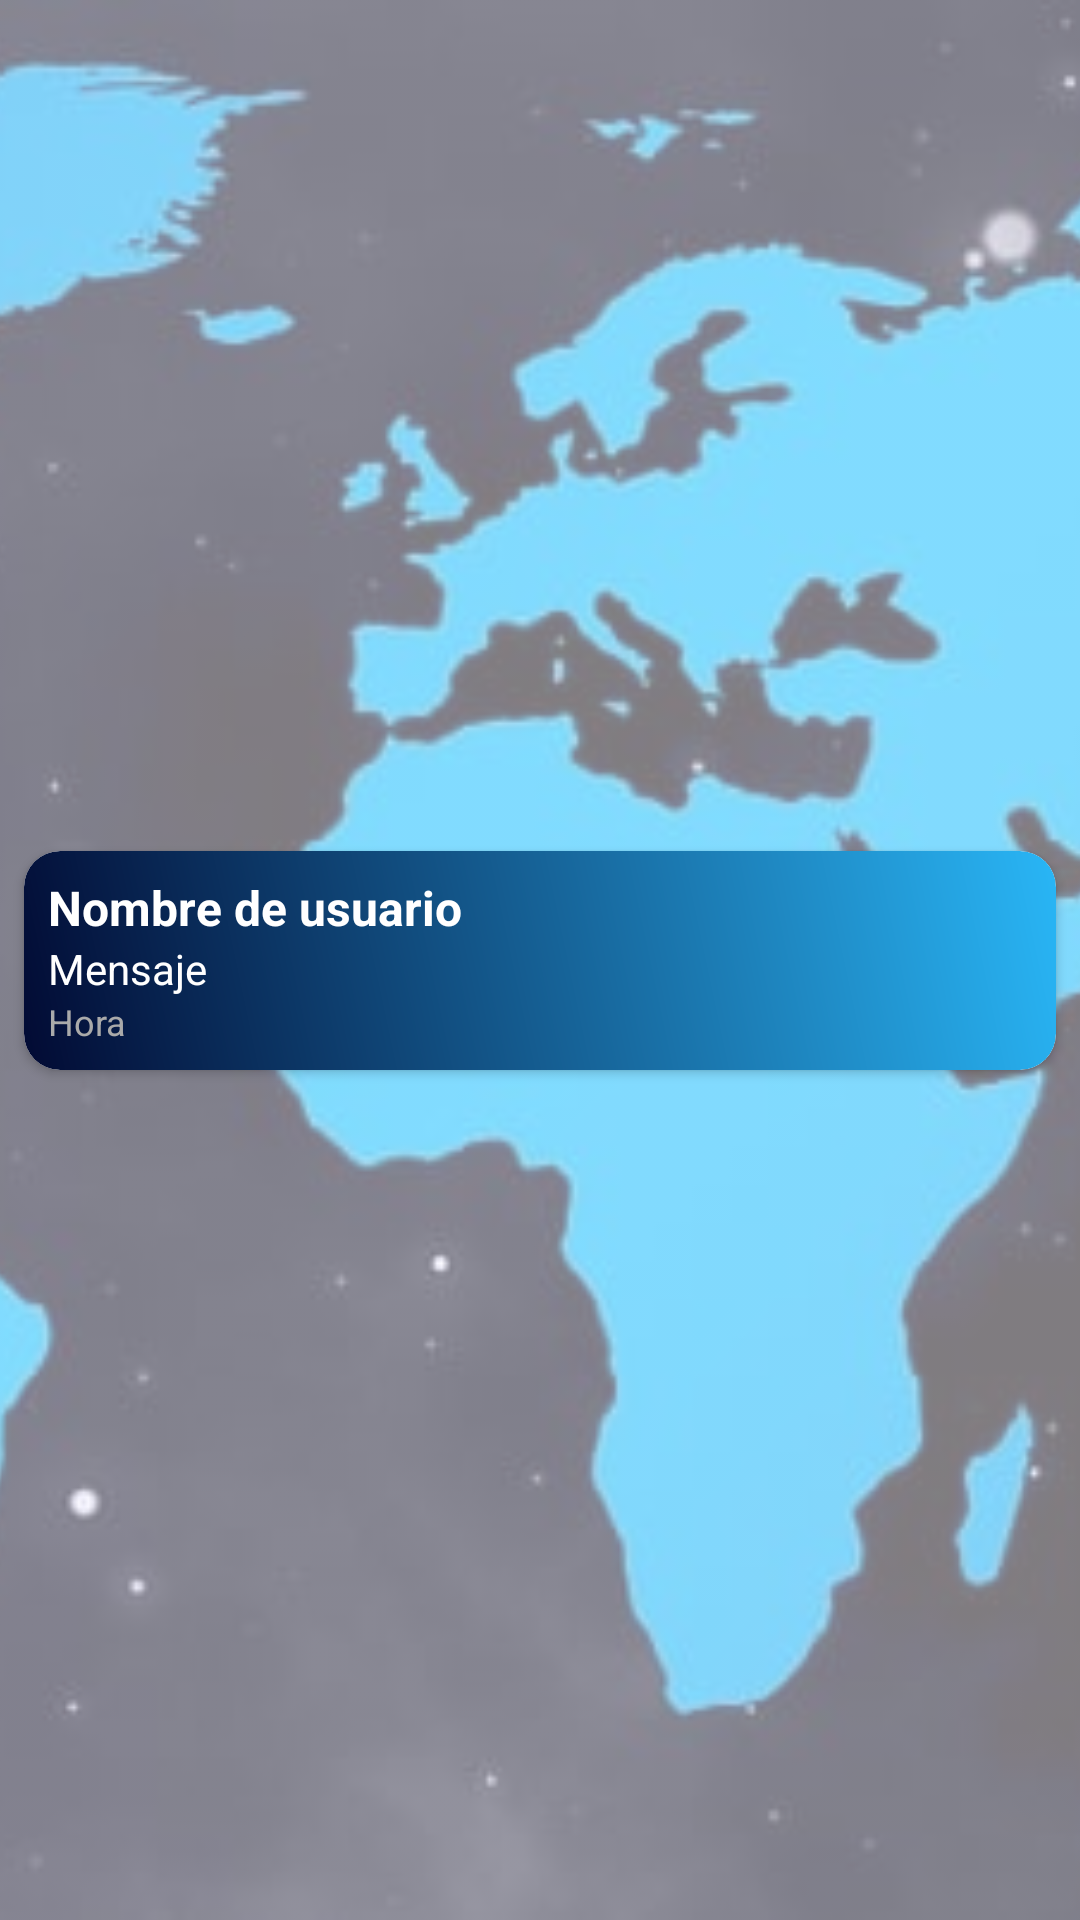

Write the Android layout XML for this screen, with the resource values it uses.
<!-- AndroidManifest.xml: application theme Theme.Reto2Chat -->
<!-- res/layout/conversation_item.xml -->
<?xml version="1.0" encoding="utf-8"?>
<androidx.constraintlayout.widget.ConstraintLayout xmlns:android="http://schemas.android.com/apk/res/android"
    xmlns:app="http://schemas.android.com/apk/res-auto"
    android:layout_width="match_parent"
    android:layout_height="match_parent">

    

    
    <ImageView
        android:id="@+id/backgroundImageView"
        android:layout_width="match_parent"
        android:layout_height="match_parent"
        android:layout_gravity="center"
        android:alpha="0.5"
        android:scaleType="centerCrop"
        android:src="@drawable/headerandfooter"
        app:layout_constraintBottom_toBottomOf="parent"
        app:layout_constraintEnd_toEndOf="parent"
        app:layout_constraintHorizontal_bias="0.0"
        app:layout_constraintStart_toStartOf="parent"
        app:layout_constraintTop_toTopOf="parent"
        app:layout_constraintVertical_bias="1.0" />

    <androidx.cardview.widget.CardView
        android:layout_width="match_parent"
        android:layout_height="wrap_content"
        android:layout_margin="8dp"
        android:elevation="4dp"
        app:cardCornerRadius="12dp"
        app:layout_constraintTop_toTopOf="parent"
        app:layout_constraintBottom_toBottomOf="parent"
        app:layout_constraintStart_toStartOf="parent"
        app:layout_constraintEnd_toEndOf="parent">

        <LinearLayout
            android:layout_width="match_parent"
            android:layout_height="wrap_content"
            android:orientation="vertical"
            android:padding="8dp"
            android:background="@drawable/gradient_background">


            
            <TextView
                android:id="@+id/usernameTextView"
                android:layout_width="wrap_content"
                android:layout_height="wrap_content"
                android:textStyle="bold"
                android:textSize="16sp"
                android:text="@string/conversation_item_username"
                android:textColor="@android:color/white"/>

            
            <TextView
                android:id="@+id/messageTextView"
                android:layout_width="wrap_content"
                android:layout_height="wrap_content"
                android:textSize="14sp"
                android:text="@string/conversation_item_message"
                android:textColor="@android:color/white"/>

            
            <TextView
                android:id="@+id/timeTextView"
                android:layout_width="wrap_content"
                android:layout_height="wrap_content"
                android:textSize="12sp"
                android:textColor="@android:color/darker_gray"
                android:text="@string/conversation_item_time"/>
        </LinearLayout>
    </androidx.cardview.widget.CardView>

</androidx.constraintlayout.widget.ConstraintLayout>
<!-- resources referenced by this layout -->
<resources>
  <!-- drawable gradient_background (drawable) -->
  <?xml version="1.0" encoding="utf-8"?>
  <layer-list xmlns:android="http://schemas.android.com/apk/res/android">
      <item>
          <shape android:shape="rectangle">
              <gradient
                  android:angle="45"
                  android:startColor="#020A33"
                  android:endColor="#29B6F6"
                  android:type="linear" />
              <corners android:radius="12dp"/>
          </shape>
      </item>
  </layer-list>
  <!-- drawable headerandfooter: png bitmap (drawable, 515012 bytes) -->
  <string name="conversation_item_message">Mensaje</string>
  <string name="conversation_item_time">Hora</string>
  <string name="conversation_item_username">Nombre de usuario</string>
  <style name="Theme.Reto2Chat" parent="Base.Theme.Reto2Chat" />
  <style name="Base.Theme.Reto2Chat" parent="Theme.Material3.DayNight.NoActionBar">
          
          
      </style>
</resources>
